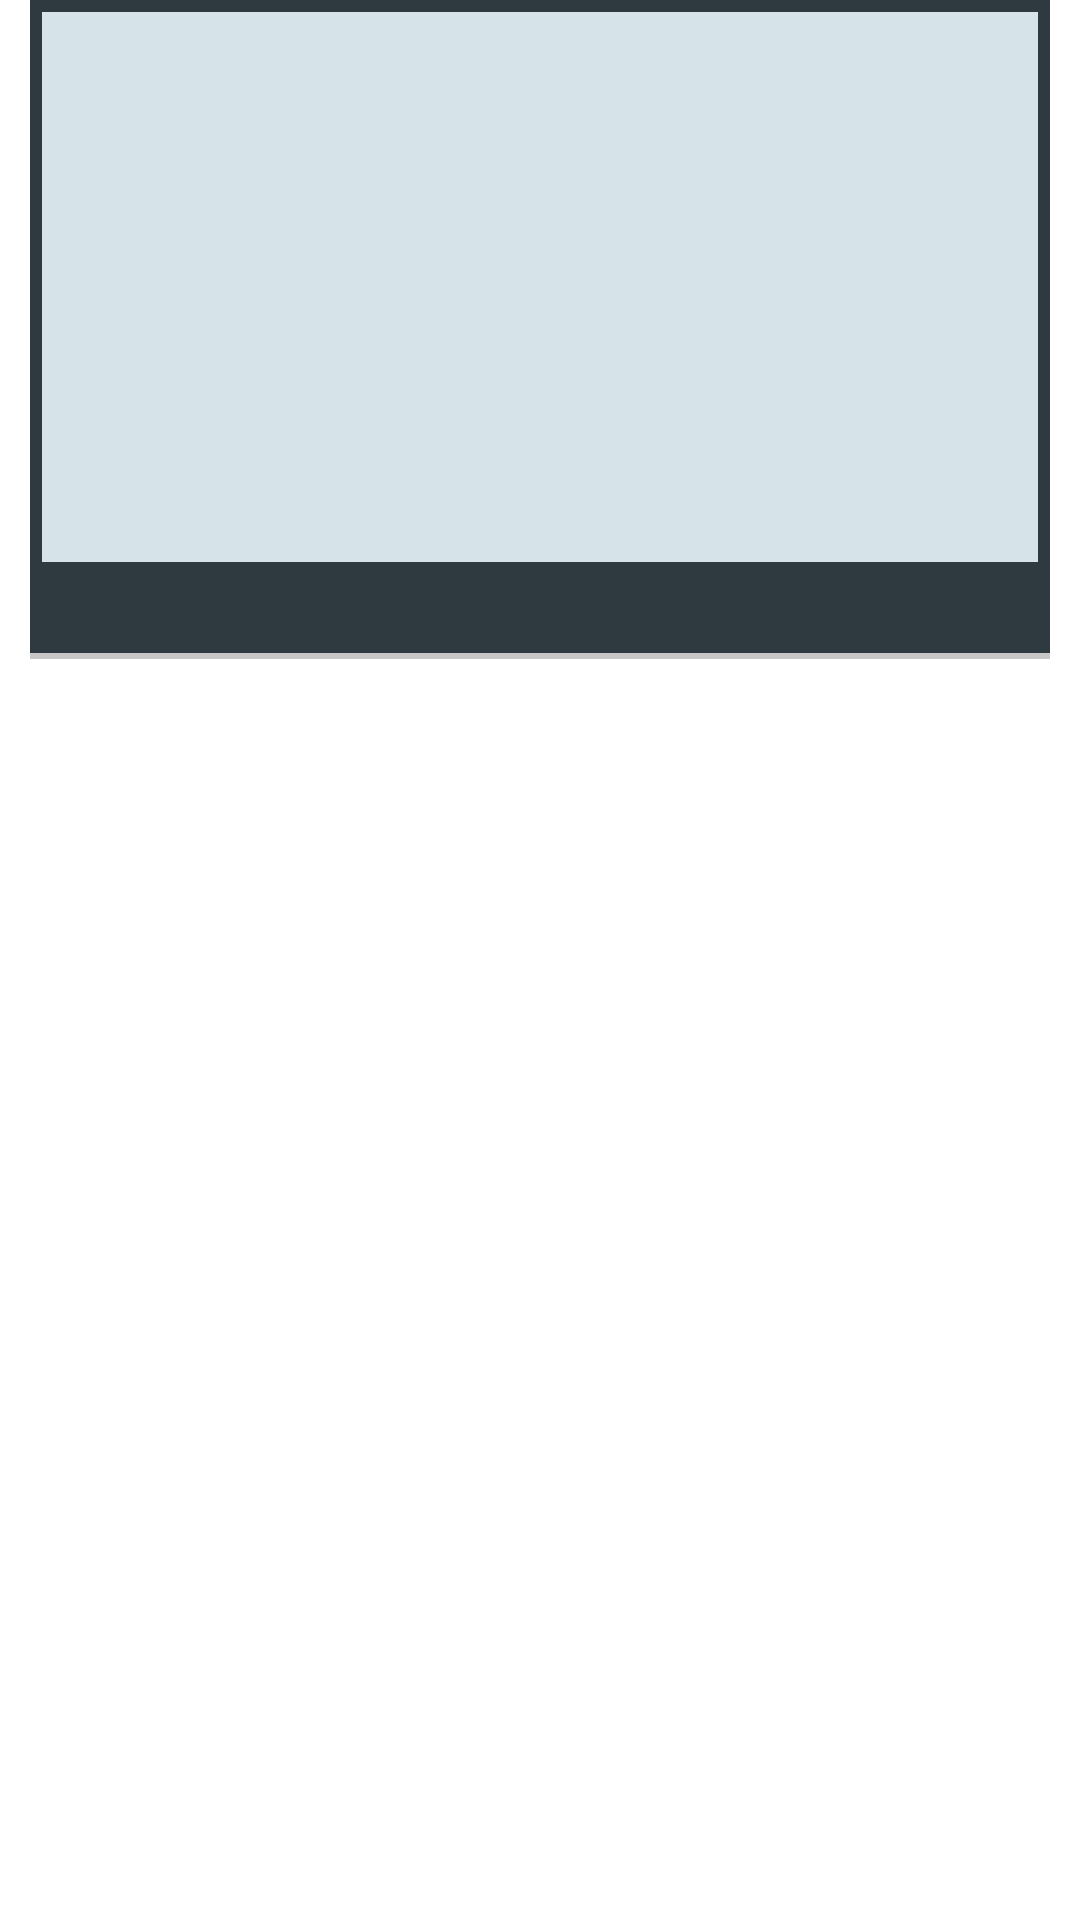

Here is an Android app screen rendered from its layout file. Give the layout XML and the strings, colors and styles it references.
<!-- AndroidManifest.xml: application theme Theme.Voiceassistance -->
<!-- res/layout/note_layout.xml -->
<?xml version="1.0" encoding="utf-8"?>

<LinearLayout xmlns:android="http://schemas.android.com/apk/res/android"
    android:orientation="horizontal"
    android:layout_width="match_parent"
    android:layout_height="wrap_content">

    <LinearLayout
        android:layout_width="match_parent"
        android:layout_height="wrap_content"
        android:layout_marginStart="10dp"
        android:layout_marginEnd="10dp"
        android:background="#2E3940"
        android:orientation="vertical">

        <TextView
            android:id="@+id/note_text"
            android:layout_width="match_parent"
            android:layout_height="wrap_content"
            android:layout_margin="4dp"
            android:layout_marginBottom="3dp"
            android:background="#D6E3E8"
            android:maxLines="10"
            android:minLines="7"
            android:textSize="22dp" />

        <TextView
            android:id="@+id/note_date"
            android:layout_width="wrap_content"
            android:layout_height="wrap_content"
            android:layout_marginStart="12dp"
            android:layout_marginLeft="12dp"
            android:layout_marginBottom="5dp"
            android:background="#2E3940"
            android:textColor="#D6E3E8"
            android:textSize="12sp" />

        <LinearLayout
            android:layout_width="match_parent"
            android:layout_height="2dp"
            android:layout_marginTop="5dp"
            android:background="#c7c7C7" />
    </LinearLayout>

</LinearLayout>
<!-- resources referenced by this layout -->
<resources>
  <style name="Theme.Voiceassistance" parent="Theme.MaterialComponents.DayNight.DarkActionBar">
          
          <item name="colorPrimary">@color/purple_500</item>
          <item name="colorPrimaryVariant">@color/purple_700</item>
          <item name="colorOnPrimary">@color/white</item>
          
          <item name="colorSecondary">@color/teal_200</item>
          <item name="colorSecondaryVariant">@color/teal_700</item>
          <item name="colorOnSecondary">@color/black</item>
          
          <item name="android:statusBarColor">?attr/colorPrimaryVariant</item>
          
      </style>
  <color name="purple_500">#9C27B0</color>
  <color name="purple_700">#9C27B0</color>
  <color name="white">#FFFFFF</color>
  <color name="teal_200">#008080</color>
  <color name="black">#000000</color>
  <!-- not gathered from this repository: default colours our renderer supplied (Android Studio template values) -->
  <color name="teal_700">#FF018786</color>
</resources>
